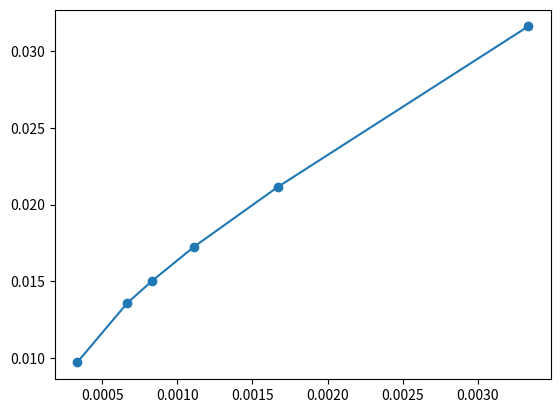

Write Python code to recreate this figure.
import numpy as np
import matplotlib.pyplot as plt

N = np.array([300, 600, 900, 1200, 1500, 3000])
W = np.array([0.03163, 0.02114, 0.017246, 0.015029, 0.01357, 0.00969])

plt.plot(1/N, W, "o-")
plt.show()